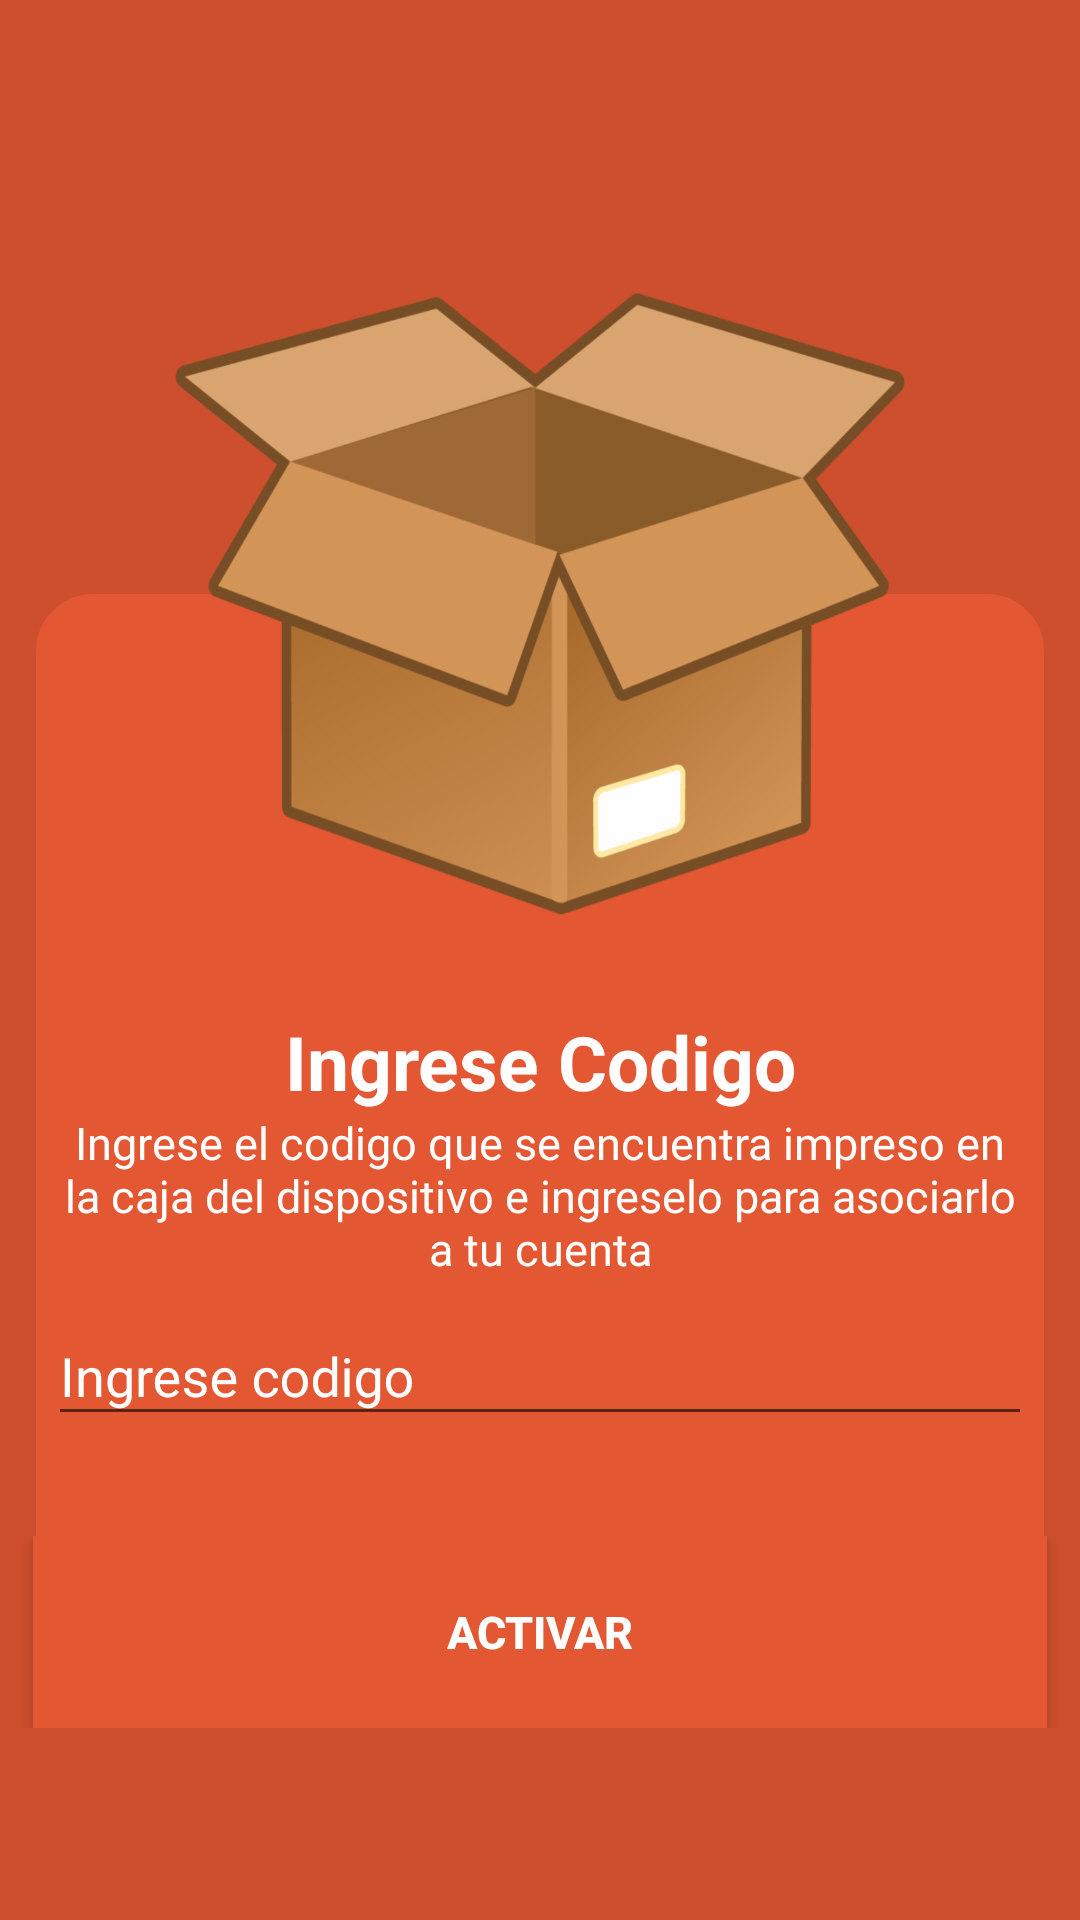

Reconstruct the res/layout file that produces this screen, plus the resources it refers to.
<!-- AndroidManifest.xml: application theme AppTheme -->
<!-- res/layout/activity_first_new_device.xml -->
<?xml version="1.0" encoding="utf-8"?>
<RelativeLayout xmlns:android="http://schemas.android.com/apk/res/android"
    android:layout_width="match_parent"
    android:layout_height="match_parent"
    android:background="@color/colorPrimaryDark"
    android:orientation="vertical" >


    <FrameLayout
        android:layout_width="match_parent"
        android:layout_height="match_parent">

        <LinearLayout
            android:layout_width="match_parent"
            android:layout_height="match_parent"
            android:orientation="vertical">




            <LinearLayout
                android:layout_width="match_parent"
                android:layout_height="0dp"
                android:layout_weight="30">


            </LinearLayout>

            <LinearLayout
                android:layout_width="match_parent"
                android:layout_height="0dp"
                android:background="@drawable/dialog_shape"
                android:layout_margin="10dp"
                android:layout_weight="60">

            </LinearLayout>

            <LinearLayout
                android:layout_width="match_parent"
                android:layout_height="0dp"
                android:background="@color/transparent"
                android:layout_weight="10">


            </LinearLayout>



        </LinearLayout>

        <LinearLayout
            android:layout_width="match_parent"
            android:layout_height="match_parent"
            android:orientation="vertical">




            <LinearLayout
                android:layout_width="match_parent"
                android:layout_height="0dp"
                android:background="@color/transparent"
                android:layout_weight="50"
                android:gravity="center|bottom">

                <ImageView
                    android:layout_width="250dp"
                    android:layout_height="250dp"
                    android:background="@drawable/caja"
                    />


            </LinearLayout>

            <LinearLayout
                android:layout_width="match_parent"
                android:layout_height="0dp"
                android:layout_weight="50"
                android:orientation="vertical"
                >
                
                <LinearLayout
                    android:layout_width="match_parent"
                    android:layout_height="0dp"
                    android:layout_weight="60"
                    android:gravity="center"
                    android:orientation="vertical"
                    >


                    <TextView
                        android:layout_width="match_parent"
                        android:layout_height="wrap_content"
                        android:text="@string/device_title"
                        android:textColor="@color/white"
                        android:textSize="25sp"
                        android:textStyle="bold"
                        android:gravity="center"

                        />

                    <TextView
                        android:layout_width="match_parent"
                        android:layout_height="wrap_content"
                        android:textColor="@color/white"
                        android:text="@string/device_description"
                        android:layout_marginRight="20dp"
                        android:layout_marginLeft="20dp"
                        android:gravity="center"
                        android:textSize="15sp"/>


                    <android.support.design.widget.TextInputLayout
                        style="@style/Register_TextInputLayout"
                        android:textColorHint="@color/white">

                        <AutoCompleteTextView
                            android:id="@+id/txtcode"
                            android:inputType="textPersonName"
                            android:hint="Ingrese codigo"
                            android:textColorHint="@color/white"
                            android:textColor="@color/white"
                            style="@style/Register_AutoCompleteTextView"
                            android:layout_margin="16dp"/>

                    </android.support.design.widget.TextInputLayout>
                </LinearLayout>
                
                <LinearLayout
                    android:layout_width="match_parent"
                    android:layout_height="0dp"
                    android:layout_weight="20"
                    android:orientation="horizontal">



                    <Button
                        android:id="@+id/btnAsociate"
                        android:layout_width="0dp"
                        android:background="@color/colorPrimary"
                        android:layout_height="match_parent"
                        android:layout_weight="1"
                        android:textColor="@color/white"
                        android:textSize="15sp"
                        android:text="Activar"
                        android:layout_marginLeft="11dp"
                        android:layout_marginRight="11dp"
                        android:textStyle="bold"/>

                </LinearLayout>

                <LinearLayout
                    android:layout_width="match_parent"
                    android:layout_height="0dp"
                    android:layout_weight="20"
                    android:orientation="horizontal"> </LinearLayout>



            </LinearLayout>

        </LinearLayout>




    </FrameLayout>






</RelativeLayout>
<!-- resources referenced by this layout -->
<resources>
  <color name="colorPrimary">#e35733</color>
  <color name="colorPrimaryDark">#cd4f2d</color>
  <color name="transparent">#02e35733</color>
  <color name="white">#ffff</color>
  <!-- drawable caja: png bitmap (drawable-hdpi, 68770 bytes) -->
  <!-- drawable dialog_shape (drawable) -->
  <?xml version="1.0" encoding="utf-8"?>
  <shape xmlns:android="http://schemas.android.com/apk/res/android" >
      <solid android:color="@color/colorPrimary" />
      <stroke
          android:width="2dp"
          android:color="@color/colorPrimaryDark" />
      <corners android:radius="20dp"/>
  </shape>
  <string name="device_description">Ingrese el codigo que se encuentra impreso en la caja del dispositivo e ingreselo para asociarlo a tu cuenta</string>
  <string name="device_title">Ingrese Codigo</string>
  <style name="Register_AutoCompleteTextView">
  
          <item name="android:layout_width">match_parent</item>
          <item name="android:layout_height">wrap_content</item>
          <item name="android:maxLines">1</item>
          <item name="android:textColor">@color/colorAccent</item>
          <item name="android:singleLine">true</item>
      </style>
  <style name="Register_TextInputLayout">
  
          <item name="android:layout_width">match_parent</item>
          <item name="android:layout_height">wrap_content</item>
          <item name="android:textColorHint">@color/colorAccent</item>
      </style>
  <style name="AppTheme" parent="Theme.AppCompat.Light.DarkActionBar">
          
          <item name="colorPrimary">@color/colorPrimary</item>
          <item name="colorPrimaryDark">@color/colorPrimaryDark</item>
          <item name="colorAccent">@color/colorAccent</item>
      </style>
  <color name="colorAccent">#8d9193</color>
</resources>
